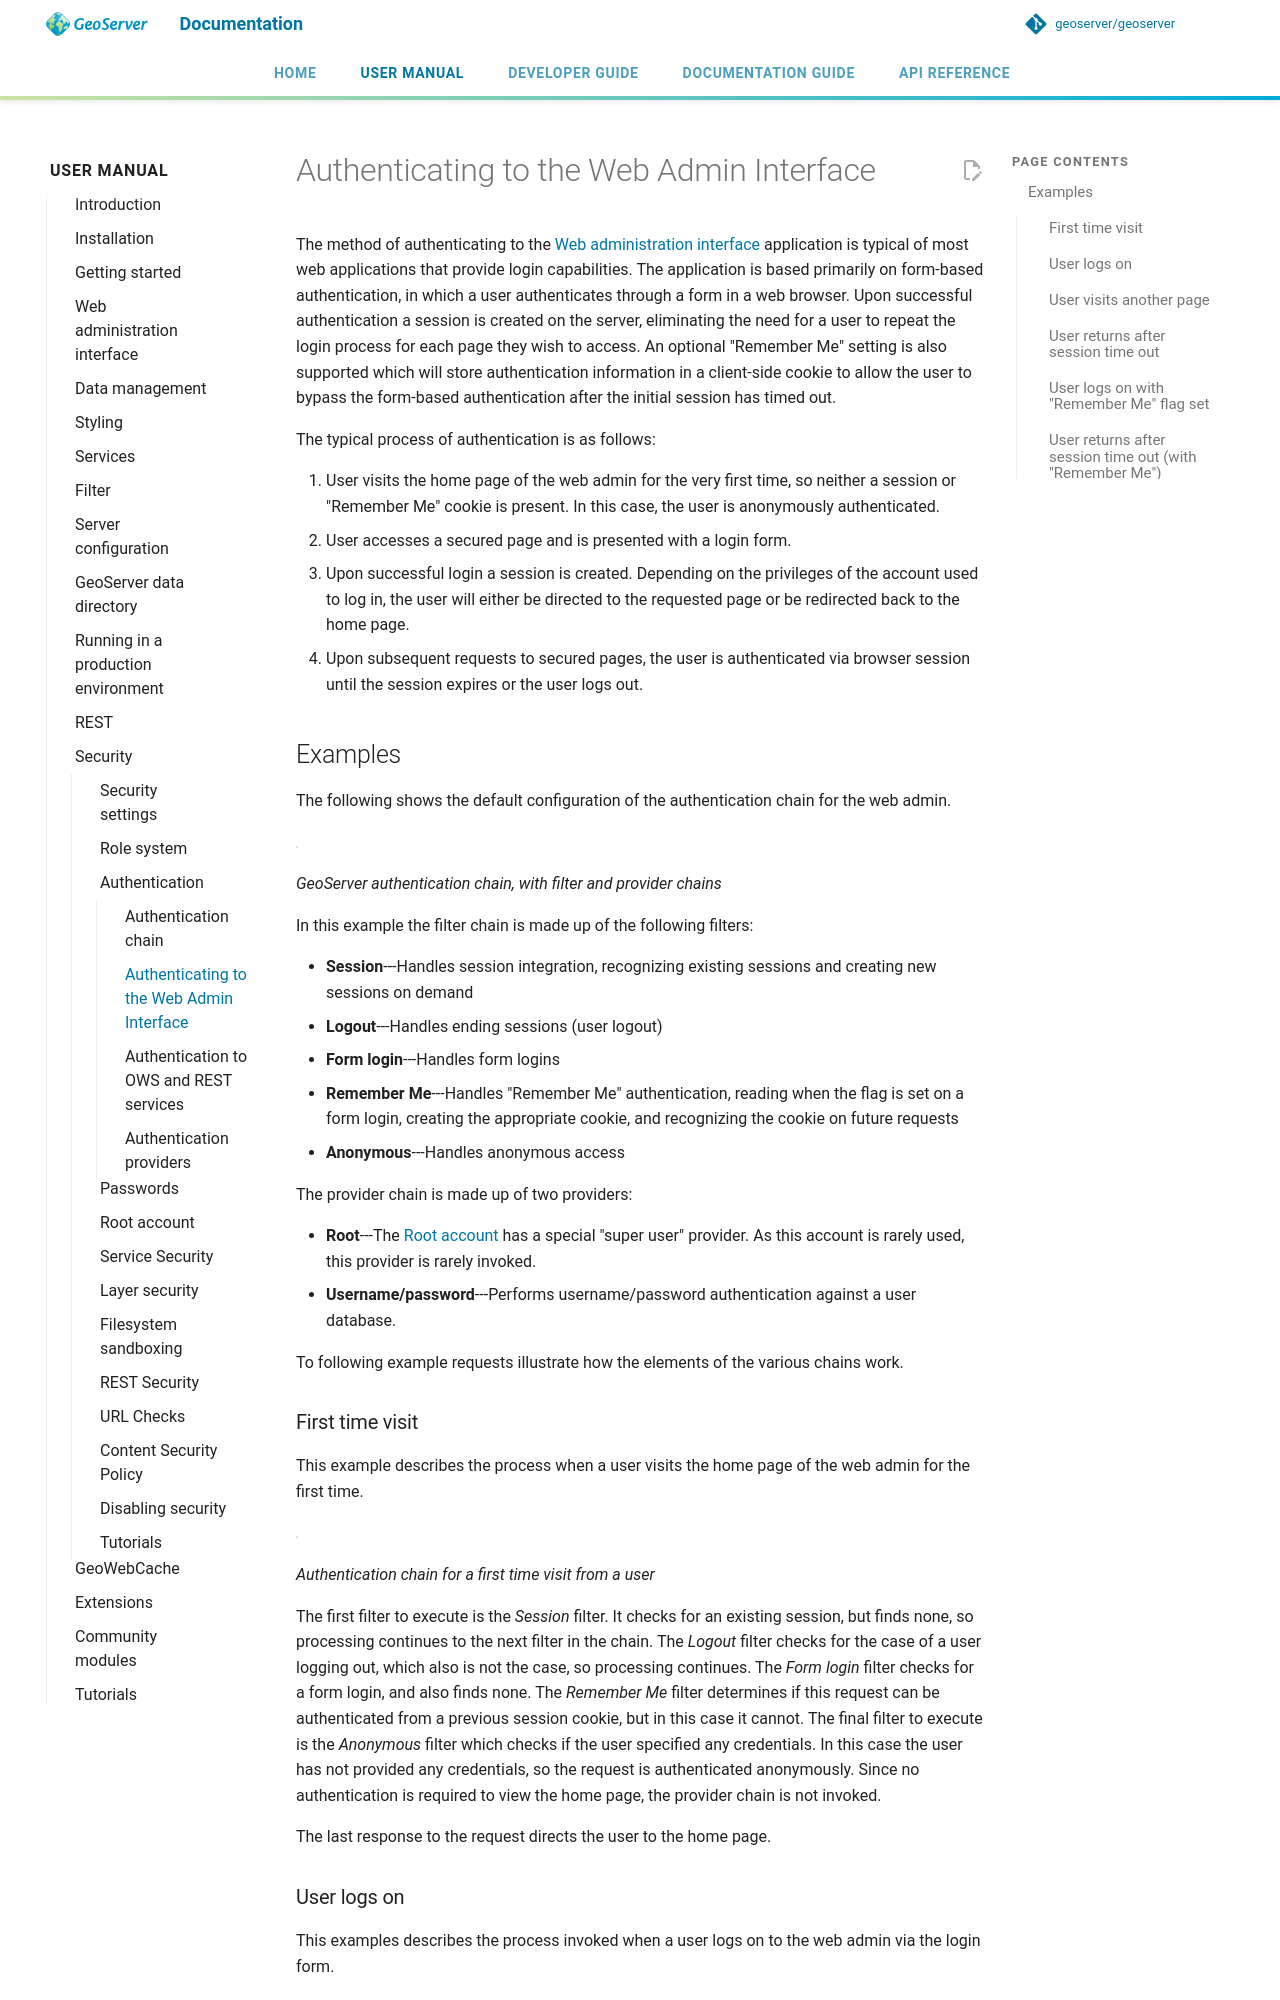

repository: petersmythe/geoserver · page: latest/en/user/security/auth/web/index.html · generator: mkdocs

# Authenticating to the Web Admin Interface

The method of authenticating to the [Web administration interface](../../webadmin/index.md) application is typical of most web applications that provide login capabilities. The application is based primarily on form-based authentication, in which a user authenticates through a form in a web browser. Upon successful authentication a session is created on the server, eliminating the need for a user to repeat the login process for each page they wish to access. An optional "Remember Me" setting is also supported which will store authentication information in a client-side cookie to allow the user to bypass the form-based authentication after the initial session has timed out.

The typical process of authentication is as follows:

1.  User visits the home page of the web admin for the very first time, so neither a session or "Remember Me" cookie is present. In this case, the user is anonymously authenticated.
2.  User accesses a secured page and is presented with a login form.
3.  Upon successful login a session is created. Depending on the privileges of the account used to log in, the user will either be directed to the requested page or be redirected back to the home page.
4.  Upon subsequent requests to secured pages, the user is authenticated via browser session until the session expires or the user logs out.

## Examples

The following shows the default configuration of the authentication chain for the web admin.

![](images/auth_chain_web1.png)

*GeoServer authentication chain, with filter and provider chains*

In this example the filter chain is made up of the following filters:

- **Session**---Handles session integration, recognizing existing sessions and creating new sessions on demand
- **Logout**---Handles ending sessions (user logout)
- **Form login**---Handles form logins
- **Remember Me**---Handles "Remember Me" authentication, reading when the flag is set on a form login, creating the appropriate cookie, and recognizing the cookie on future requests
- **Anonymous**---Handles anonymous access

The provider chain is made up of two providers:

- **Root**---The [Root account](../root.md) has a special "super user" provider. As this account is rarely used, this provider is rarely invoked.
- **Username/password**---Performs username/password authentication against a user database.

To following example requests illustrate how the elements of the various chains work.

### First time visit

This example describes the process when a user visits the home page of the web admin for the first time.

![](images/auth_chain_web2.png)

*Authentication chain for a first time visit from a user*

The first filter to execute is the *Session* filter. It checks for an existing session, but finds none, so processing continues to the next filter in the chain. The *Logout* filter checks for the case of a user logging out, which also is not the case, so processing continues. The *Form login* filter checks for a form login, and also finds none. The *Remember Me* filter determines if this request can be authenticated from a previous session cookie, but in this case it cannot. The final filter to execute is the *Anonymous* filter which checks if the user specified any credentials. In this case the user has not provided any credentials, so the request is authenticated anonymously. Since no authentication is required to view the home page, the provider chain is not invoked.

The last response to the request directs the user to the home page.
